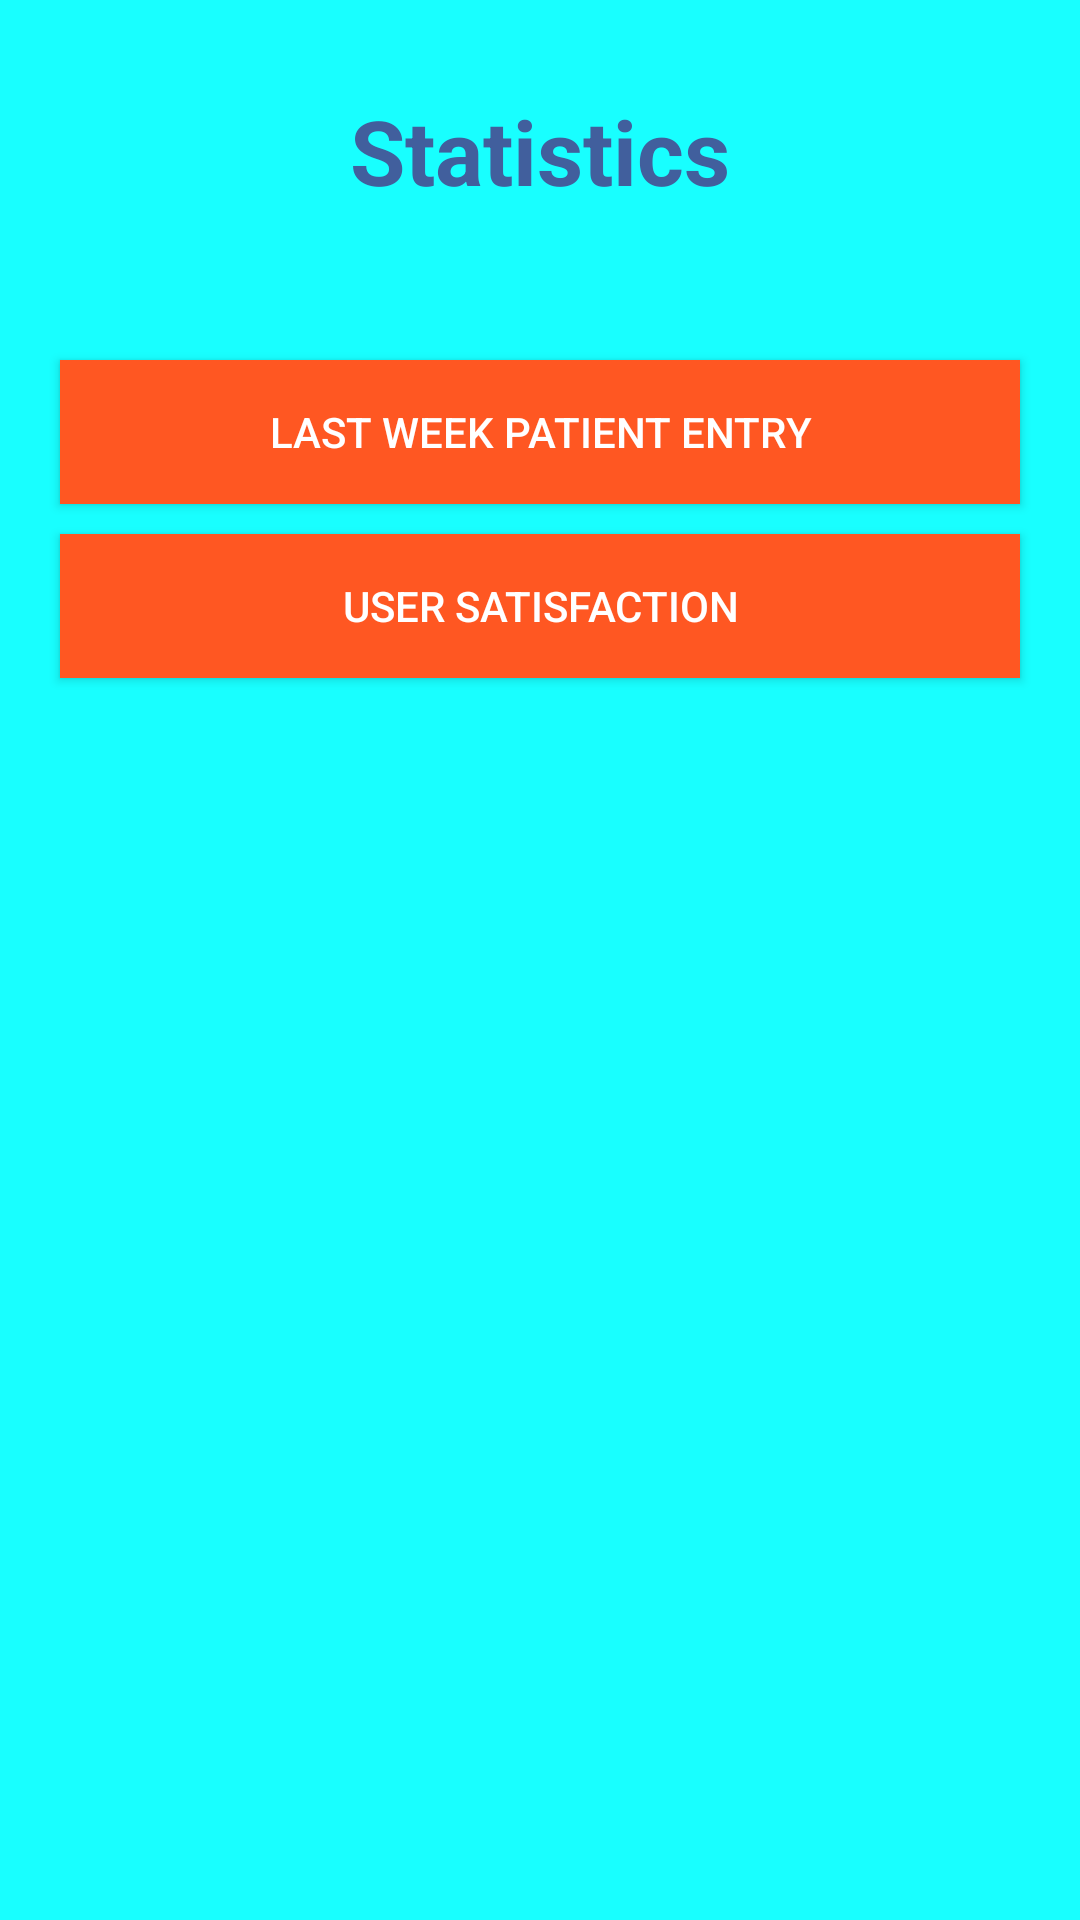

Here is an Android app screen rendered from its layout file. Give the layout XML and the strings, colors and styles it references.
<!-- AndroidManifest.xml: application theme Theme.MIMS -->
<!-- res/layout/activity_hospital_stat.xml -->
<?xml version="1.0" encoding="utf-8"?>
<RelativeLayout xmlns:android="http://schemas.android.com/apk/res/android"
    xmlns:app="http://schemas.android.com/apk/res-auto"
    xmlns:tools="http://schemas.android.com/tools"
    android:layout_width="match_parent"
    android:layout_height="match_parent"
    android:background="#18ffff"
    tools:context=".HospitalStat">

    <LinearLayout
        android:layout_width="match_parent"
        android:layout_height="match_parent"
        android:layout_marginTop="30dp"
        android:orientation="vertical">

        <TextView
            android:id="@+id/text_id"
            android:layout_width="match_parent"
            android:layout_height="60dp"
            android:layout_alignParentEnd="true"
            android:layout_centerVertical="true"
            android:layout_gravity="center"
            android:text="Statistics"
            android:textAlignment="center"
            android:textColor="@color/colorPrimary"
            android:textSize="30sp"
            android:textStyle="bold" />

        <Button
            android:id="@+id/patient_entry"
            android:layout_width="match_parent"
            android:layout_height="wrap_content"
            android:layout_marginLeft="20dp"
            android:layout_marginTop="30dp"
            android:layout_marginRight="20dp"
            android:background="#FF5722"
            android:onClick="weekly_patient"
            android:text="Last week patient entry"
            android:textColor="@color/white" />
        <Button
            android:id="@+id/user_satisfaction"
            android:layout_width="match_parent"
            android:layout_height="wrap_content"
            android:layout_marginLeft="20dp"
            android:layout_marginTop="10dp"
            android:layout_marginRight="20dp"
            android:background="#FF5722"
            android:onClick="user_satisfaction"
            android:text="User satisfaction"
            android:textColor="@color/white" />
    </LinearLayout>

</RelativeLayout>
<!-- resources referenced by this layout -->
<resources>
  <color name="colorPrimary">#415f9d</color>
  <color name="white">#FFFFFFFF</color>
  <style name="Theme.MIMS" parent="Theme.MaterialComponents.DayNight.NoActionBar.Bridge">
          
          <item name="colorPrimary">@color/purple_500</item>
          <item name="colorPrimaryVariant">@color/purple_700</item>
          <item name="colorOnPrimary">@color/white</item>
          
          <item name="colorSecondary">@color/teal_200</item>
          <item name="colorSecondaryVariant">@color/teal_700</item>
          <item name="colorOnSecondary">@color/black</item>
          
          <item name="android:statusBarColor" tools:targetApi="l">?attr/colorPrimaryVariant</item>
          
      </style>
  <color name="purple_500">#FF6200EE</color>
  <color name="purple_700">#FF3700B3</color>
  <color name="teal_200">#FF03DAC5</color>
  <color name="teal_700">#FF018786</color>
  <color name="black">#FF000000</color>
</resources>
